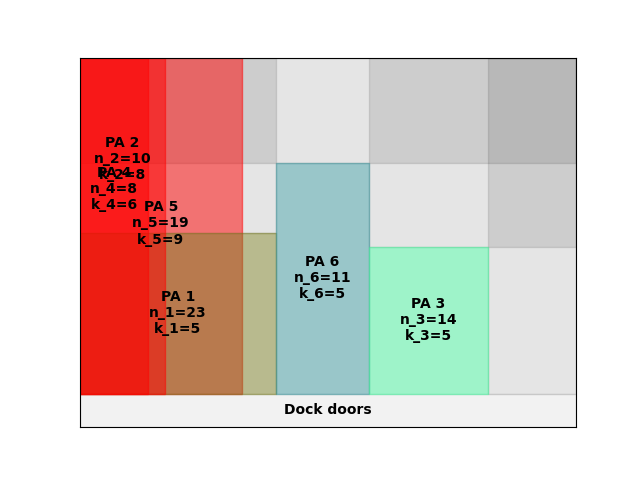

The data file committed next to this chart (first rows):
A4
12
inf
0.00, 0.00, 19, 9
0.00, 0.00, 23, 5
0.00, 0.00, 8, 6
207, 0.00, 11, 5
0.00, 0.00, 10, 8
306, 0.00, 14, 5
